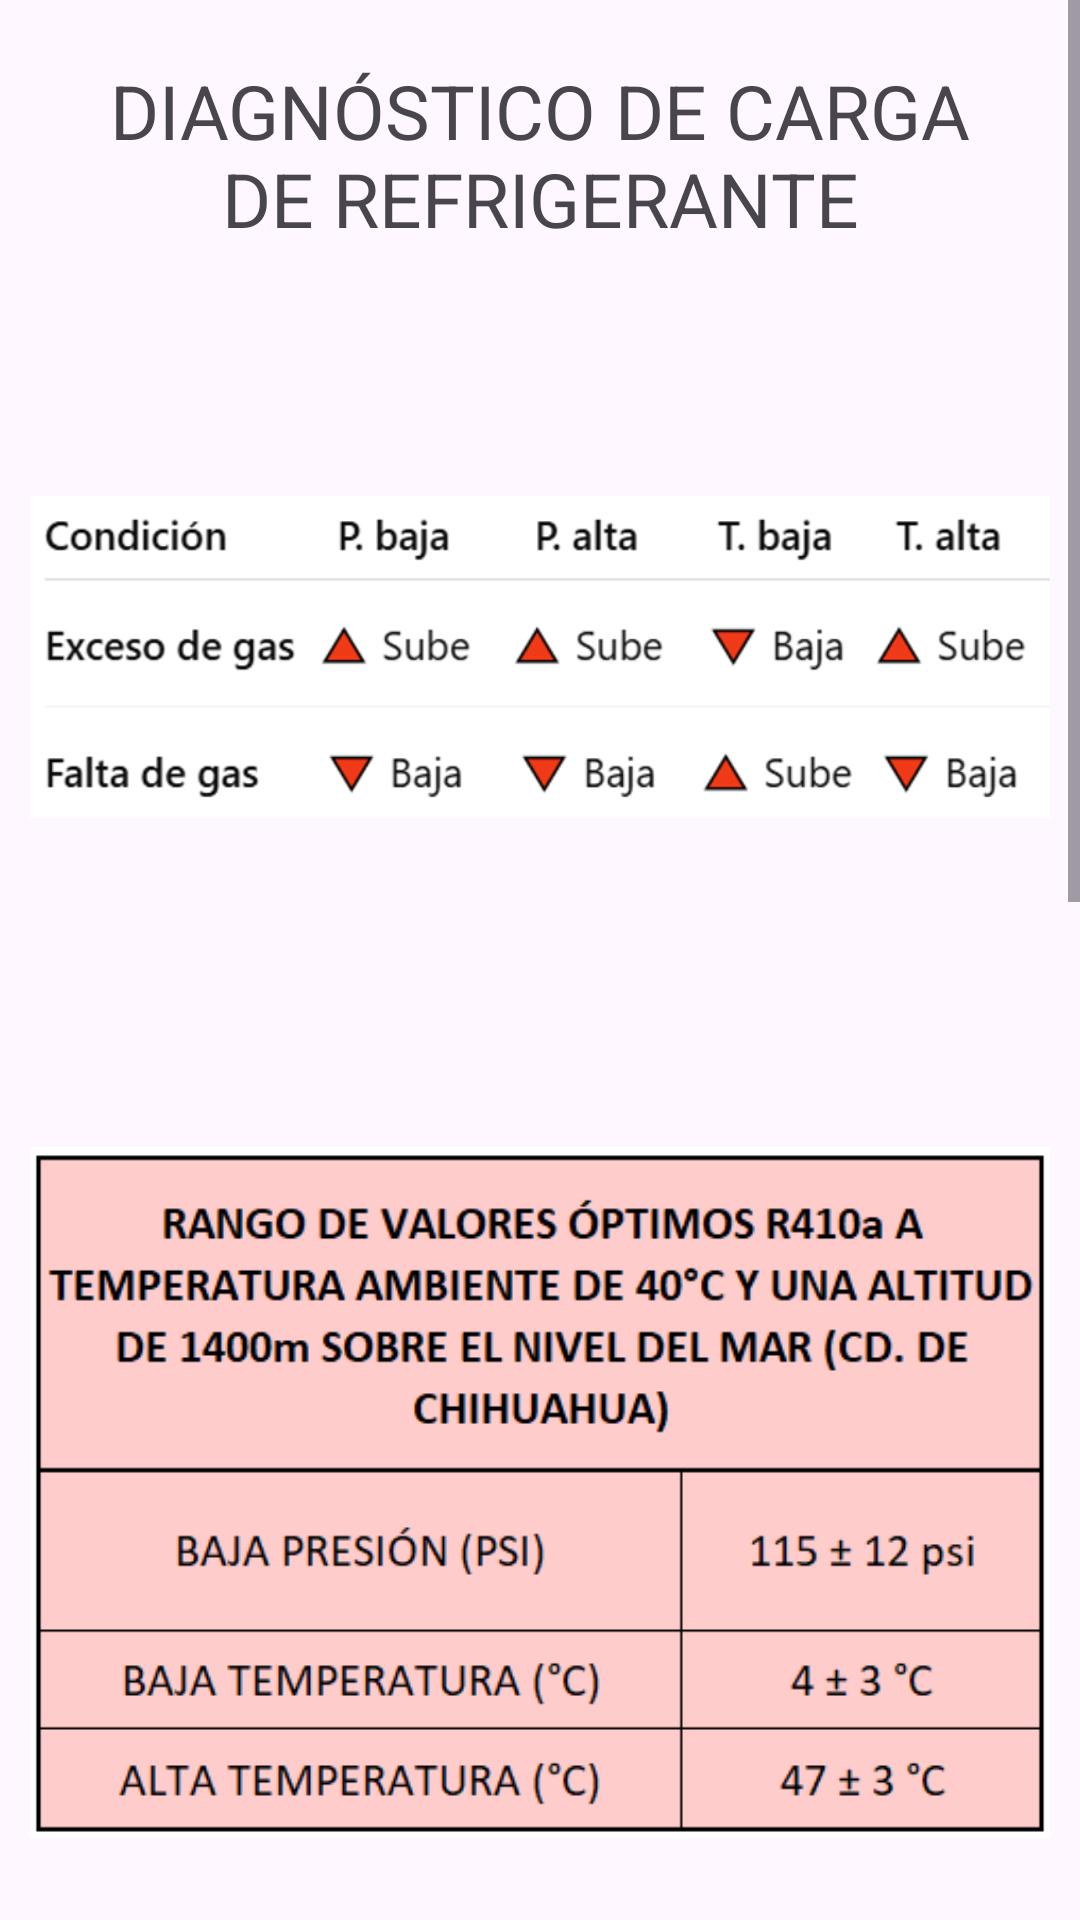

Android layout source for this screen:
<!-- AndroidManifest.xml: application theme Theme.HVACPRO2 -->
<!-- res/layout/activity_valores_optimos.xml -->
<?xml version="1.0" encoding="utf-8"?>
<ScrollView xmlns:android="http://schemas.android.com/apk/res/android"
    xmlns:app="http://schemas.android.com/apk/res-auto"
    xmlns:tools="http://schemas.android.com/tools"
    android:id="@+id/main"
    android:layout_width="match_parent"
    android:layout_height="match_parent"
    tools:context=".ValoresOptimos">

    <LinearLayout
        android:layout_width="match_parent"
        android:layout_height="wrap_content"
        android:layout_marginLeft="10dp"
        android:layout_marginRight="10dp"
        android:orientation="vertical">

        <TextView
            android:id="@+id/textView3"
            android:layout_width="match_parent"
            android:layout_height="wrap_content"
            android:layout_margin="20dp"
            android:gravity="center|top"
            android:text="@string/textView_titulo_valores_optimos"
            android:textSize="25sp" />

        <ImageView
            android:id="@+id/imageView2"
            android:layout_width="match_parent"
            android:layout_height="wrap_content"
            android:contentDescription="@string/imageView_reglas_carga"
            app:srcCompat="@drawable/regla_carga_ref" />

        <ImageView
            android:id="@+id/imageView3"
            android:layout_width="match_parent"
            android:layout_height="wrap_content"
            android:contentDescription="@string/imageView_rangos_optimos_R410a"
            app:srcCompat="@drawable/rangos_optimos_r410a" />

        <ImageView
            android:id="@+id/imageView4"
            android:layout_width="match_parent"
            android:layout_height="wrap_content"
            android:contentDescription="@string/imageView_rangos_optimos_R22"
            app:srcCompat="@drawable/rangos_optimos_r22" />

        <ImageView
            android:id="@+id/imageView5"
            android:layout_width="match_parent"
            android:layout_height="wrap_content"
            android:contentDescription="@string/imageView_rangos_optimos_R32"
            app:srcCompat="@drawable/rangos_optimos_r32" />

        <Button
            android:id="@+id/button_volver_inicio"
            android:layout_width="match_parent"
            android:layout_height="wrap_content"
            android:layout_marginLeft="40dp"
            android:layout_marginRight="40dp"
            android:layout_marginBottom="40dp"
            android:text="@string/button_volver_inicio" />
    </LinearLayout>
</ScrollView>
<!-- resources referenced by this layout -->
<resources>
  <!-- drawable rangos_optimos_r22: png bitmap (drawable, 17282 bytes) -->
  <!-- drawable rangos_optimos_r32: png bitmap (drawable, 16805 bytes) -->
  <!-- drawable rangos_optimos_r410a: png bitmap (drawable, 17263 bytes) -->
  <!-- drawable regla_carga_ref: png bitmap (drawable, 44074 bytes) -->
  <string name="button_volver_inicio">INICIO</string>
  <string name="imageView_rangos_optimos_R22">RANGOS ÓPTIMOS PARA REFRIGERANTE R22</string>
  <string name="imageView_rangos_optimos_R32">RANGOS ÓPTIMOS PARA REFRIGERANTE R32</string>
  <string name="imageView_rangos_optimos_R410a">RANGOS ÓPTIMOS PARA REFRIGERANTE R410a</string>
  <string name="imageView_reglas_carga">REGLA PARA EL DIAGNÓSTICO DE CARGA DE REFRIGERANTE</string>
  <string name="textView_titulo_valores_optimos">DIAGNÓSTICO DE CARGA DE REFRIGERANTE</string>
  <style name="Theme.HVACPRO2" parent="Base.Theme.HVACPRO2" />
  <style name="Base.Theme.HVACPRO2" parent="Theme.Material3.DayNight.NoActionBar">
          
          
      </style>
</resources>
